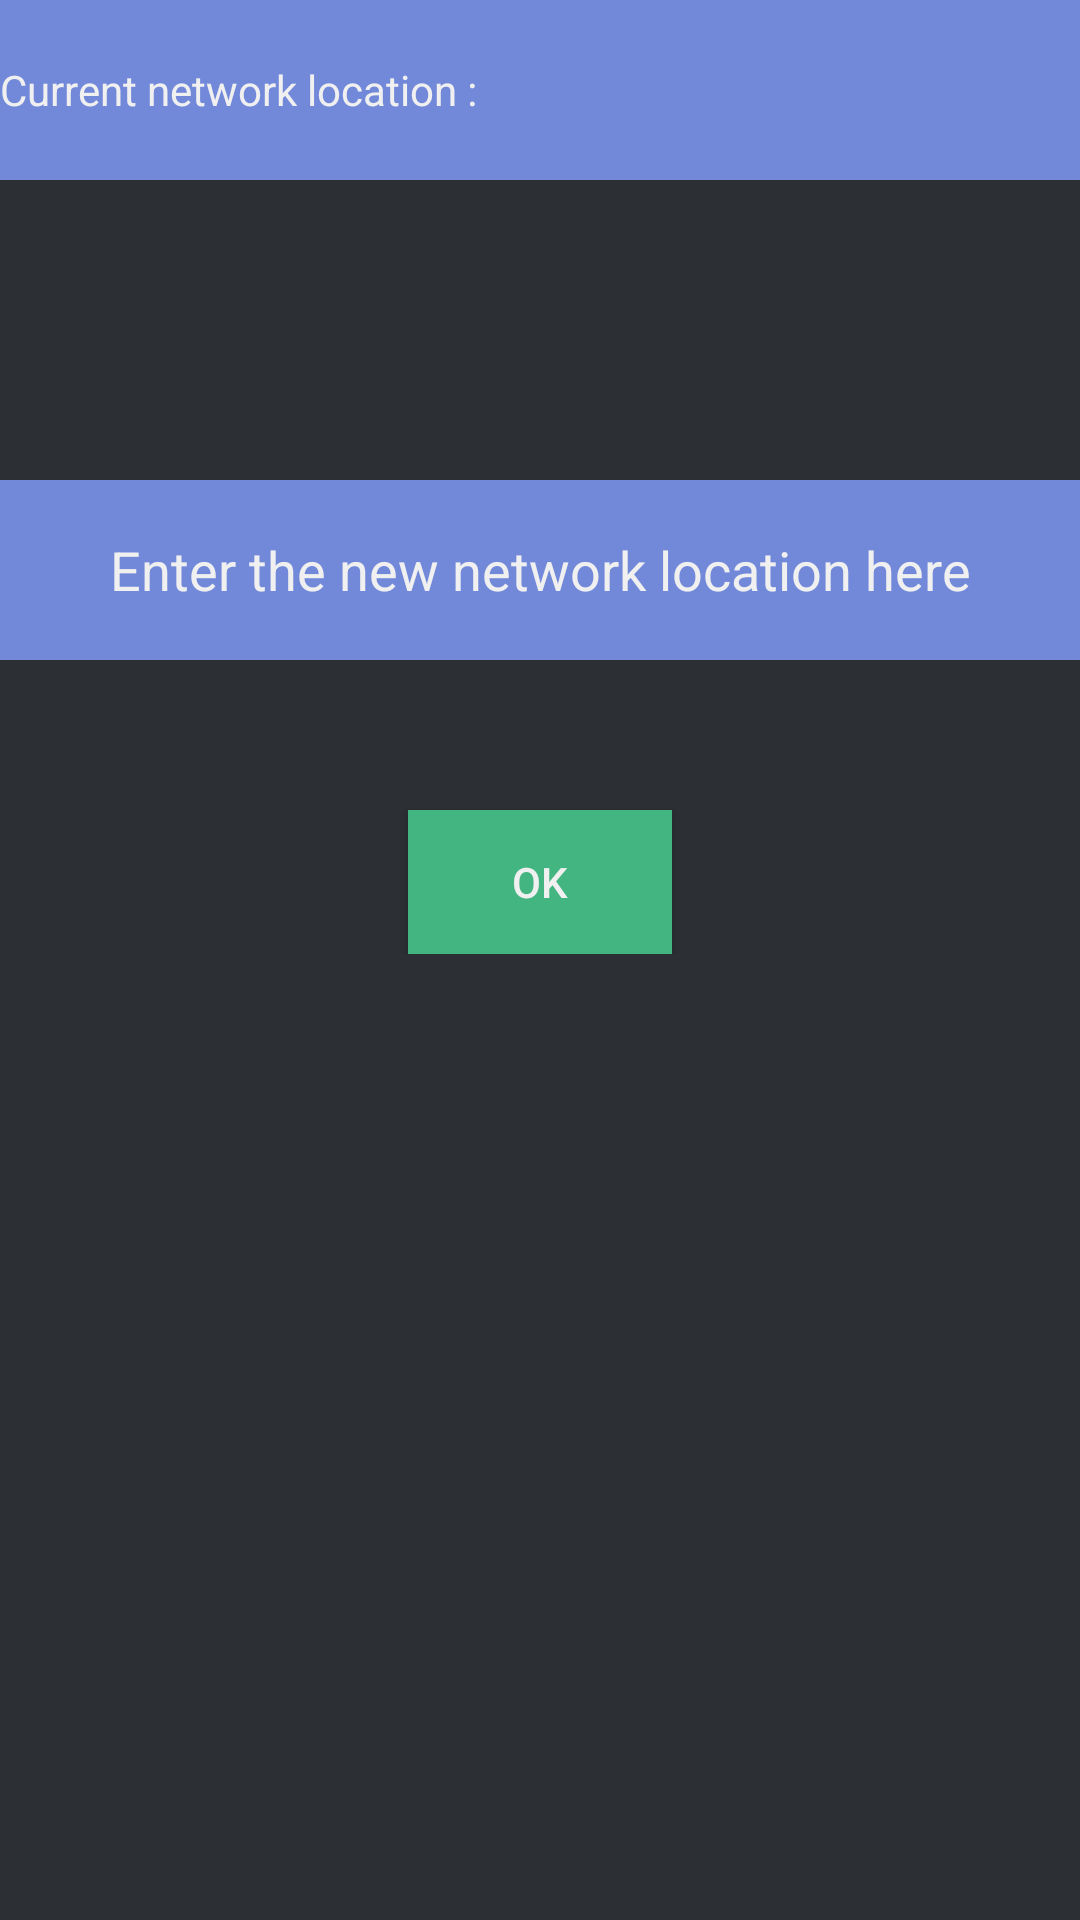

Produce the Android XML layout that renders to this screen, including the resource entries it uses.
<!-- AndroidManifest.xml: application theme AppTheme -->
<!-- res/layout/config_serveur.xml -->
<?xml version="1.0" encoding="utf-8"?>
<androidx.constraintlayout.widget.ConstraintLayout
    xmlns:android="http://schemas.android.com/apk/res/android"
    xmlns:app="http://schemas.android.com/apk/res-auto"
    xmlns:tools="http://schemas.android.com/tools"
    android:layout_width="match_parent"
    android:layout_height="match_parent"
    android:background="@color/blackDiscord">

    <LinearLayout
        android:layout_width="fill_parent"
        android:layout_height="wrap_content"
        android:orientation="vertical"
        app:layout_constraintBottom_toBottomOf="parent"
        app:layout_constraintStart_toStartOf="parent"
        app:layout_constraintTop_toTopOf="parent"
        app:layout_constraintVertical_bias="0.0">

        <TextView
            android:layout_width="fill_parent"
            android:layout_height="60dp"
            android:background="@color/blueDiscord"
            android:gravity="center_vertical"
            android:text="@string/currentIp"
            android:textColor="@color/whiteFont" />

        <EditText
            android:id="@+id/Netlocation"
            android:layout_width="fill_parent"
            android:layout_height="60dp"
            android:layout_marginTop="100dp"
            android:autofillHints="no"
            android:background="@color/blueDiscord"
            android:gravity="center"
            android:hint="@string/Network"
            android:textColorHint="@color/whiteFont" />

        <Button
            android:layout_width="wrap_content"
            android:layout_height="wrap_content"
            android:layout_gravity="center"
            android:layout_marginTop="50dp"
            android:background="#43B581"
            android:text="@string/Ok"
            android:textColor="@color/whiteFont" />
    </LinearLayout>
</androidx.constraintlayout.widget.ConstraintLayout>
<!-- resources referenced by this layout -->
<resources>
  <color name="blackDiscord">#2C2F33</color>
  <color name="blueDiscord">#7289DA</color>
  <color name="whiteFont">#F0F0F0</color>
  <string name="Network">Enter the new network location here</string>
  <string name="Ok">OK</string>
  <string name="currentIp">Current network location : </string>
  <style name="AppTheme" parent="Theme.AppCompat.Light.DarkActionBar">
          
          <item name="colorPrimary">@color/blueDiscord</item>
          <item name="colorPrimaryDark">@color/blackDiscord</item>
          <item name="colorAccent">@color/colorAccent</item>
      </style>
  <color name="colorAccent">#D81B60</color>
</resources>
